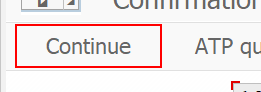
Task: Test Automation Project
Workflow: Step1_ME21N_createPurchaseOrder_3

Step 1: find 'Button  Continue' in window 'Confirmation Proposal' (saplogon.exe)

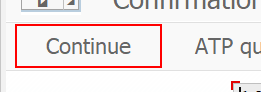
Step 2 [then]: click on 'Button  Continue' in window 'Confirmation Proposal' (saplogon.exe)

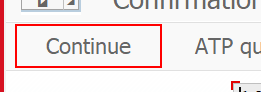
Step 3 [then]: click on 'Button  Continue' in window 'Confirmation Proposal' (saplogon.exe)

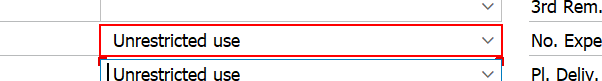
Step 4: click on 'ComboBox Stock' in window 'Create Purchase Order' (saplogon.exe)

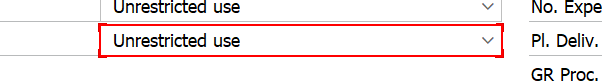
Step 5: click on 'ComboBox  Stock Type' in window 'Create Purchase Order' (saplogon.exe)

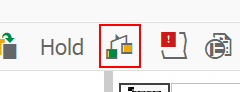
Step 6: click on 'Button Check' in window 'Create Purchase Order' (saplogon.exe)

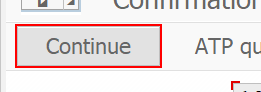
Step 7: find 'Button  Continue' in window 'Confirmation Proposal' (saplogon.exe)

Step 8 [then]: click on 'Button  Continue' in window 'Confirmation Proposal' (saplogon.exe) (same screen as step 1)

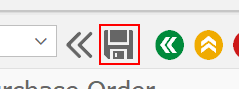
Step 9: click on 'Button  Save (Ctrl+S)' in window 'Create Purchase Order' (saplogon.exe)

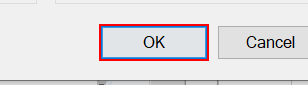
Step 10: click in window 'Print' (saplogon.exe)
